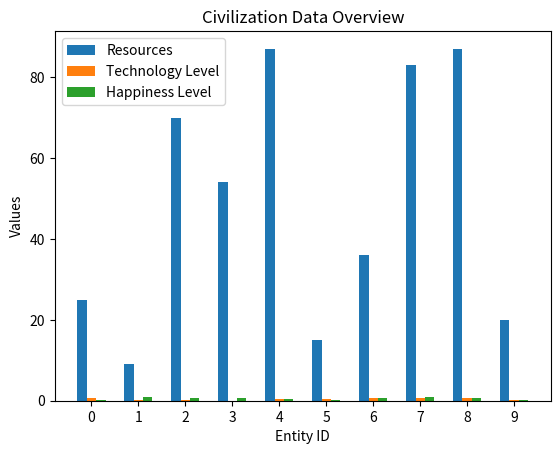

Here is the Python script that generated this plot:
"""
Script for Launching Autonomous Quantum Civilization Synthesizer (AQCS).
"""
import numpy as np
import matplotlib.pyplot as plt

class AutonomousQuantumCivilizationSynthesizer:
    def __init__(self, civilization_size: int):
        """
        Initialize the Autonomous Quantum Civilization Synthesizer.

        Args:
            civilization_size (int): Number of entities in the civilization.
        """
        self.civilization_size = civilization_size
        self.civilization_data = []

    def synthesize_civilization(self):
        """Synthesize a new civilization with random attributes."""
        self.civilization_data = [
            {
                'entity_id': i,
                'resources': np.random.randint(1, 100),
                'technology_level': np.random.uniform(0, 1),
                'happiness': np.random.uniform(0, 1)
            }
            for i in range(self.civilization_size)
        ]
        return self.civilization_data

    def manage_resources(self):
        """Manage resources among the civilization entities."""
        for entity in self.civilization_data:
            # Simple resource management logic: redistribute resources
            entity['resources'] += np.random.randint(-10, 10)
            entity['resources'] = max(entity['resources'], 0)  # Ensure resources are non-negative

    def evaluate_civilization(self):
        """Evaluate the overall status of the civilization."""
        total_resources = sum(entity['resources'] for entity in self.civilization_data)
        average_technology = np.mean([entity['technology_level'] for entity in self.civilization_data])
        average_happiness = np.mean([entity['happiness'] for entity in self.civilization_data])
        return {
            'total_resources': total_resources,
            'average_technology': average_technology,
            'average_happiness': average_happiness
        }

    def visualize_civilization(self):
        """Visualize the civilization data."""
        ids = [entity['entity_id'] for entity in self.civilization_data]
        resources = [entity['resources'] for entity in self.civilization_data]
        technology_levels = [entity['technology_level'] for entity in self.civilization_data]
        happiness_levels = [entity['happiness'] for entity in self.civilization_data]

        x = np.arange(len(ids))  # the label locations
        width = 0.2  # the width of the bars

        fig, ax = plt.subplots()
        bars1 = ax.bar(x - width, resources, width, label='Resources')
        bars2 = ax.bar(x, technology_levels, width, label='Technology Level')
        bars3 = ax.bar(x + width, happiness_levels, width, label='Happiness Level')

        ax.set_xlabel('Entity ID')
        ax.set_ylabel('Values')
        ax.set_title('Civilization Data Overview')
        ax.set_xticks(x)
        ax.set_xticklabels(ids)
        ax.legend()

        plt.show()

def main():
    # Initialize the Autonomous Quantum Civilization Synthesizer
    civilization_size = 10  # Example: 10 entities
    aqcs = AutonomousQuantumCivilizationSynthesizer(civilization_size)

    # Synthesize a new civilization
    civilization = aqcs.synthesize_civilization()
    print("Synthesized Civilization Data:")
    for entity in civilization:
        print(entity)

    # Manage resources among the civilization entities
    aqcs.manage_resources()
    print("\nAfter Resource Management:")
    for entity in aqcs.civilization_data:
        print(entity)

    # Evaluate the overall status of the civilization
    evaluation = aqcs.evaluate_civilization()
    print("\nCivilization Evaluation:")
    print(evaluation)

    # Visualize the civilization data
    aqcs.visualize_civilization()

if __name__ == "__main__":
    main()
